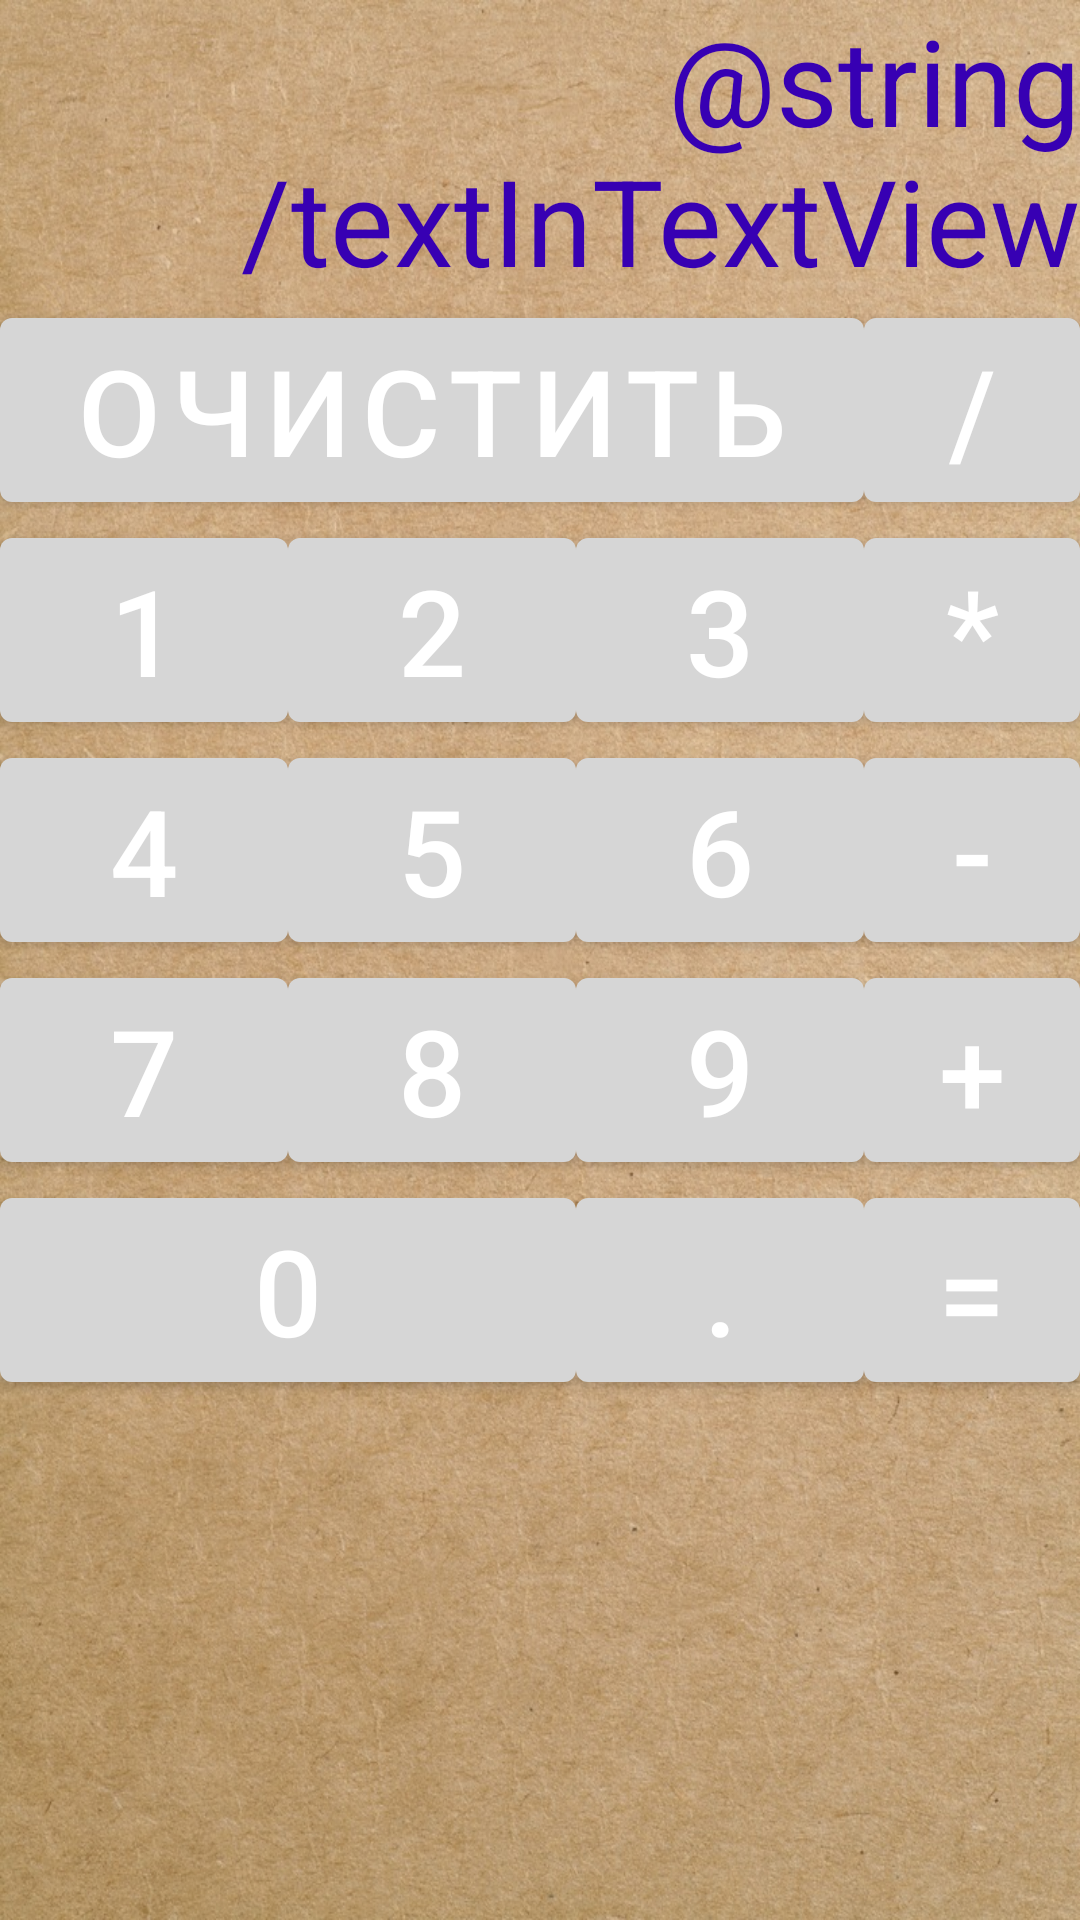

Here is an Android app screen rendered from its layout file. Give the layout XML and the strings, colors and styles it references.
<!-- AndroidManifest.xml: application theme AppTheme -->
<!-- res/layout/activity_main.xml -->
<?xml version="1.0" encoding="utf-8"?>
<androidx.constraintlayout.widget.ConstraintLayout xmlns:android="http://schemas.android.com/apk/res/android"
    xmlns:app="http://schemas.android.com/apk/res-auto"
    xmlns:tools="http://schemas.android.com/tools"
    android:layout_width="match_parent"
    android:layout_height="match_parent"
    android:background="@drawable/notebook"
    android:theme="@style/MT"
    tools:context=".MainActivity">

    <com.google.android.material.textview.MaterialTextView
        android:id="@+id/tv_calc"
        android:layout_width="match_parent"
        android:layout_height="wrap_content"
        android:layout_marginTop="@dimen/marginTop_TV"
        android:text="@string/textInTextView"
        android:textAlignment="textEnd"
        app:layout_constraintStart_toStartOf="parent"
        app:layout_constraintTop_toTopOf="parent" />

    <com.google.android.material.button.MaterialButton
        android:id="@+id/button_clean"
        android:layout_width="0dp"
        android:layout_height="wrap_content"
        android:layout_marginTop="@dimen/marginTop_BTN"
        android:text="@string/button_clean"
        app:layout_constraintEnd_toStartOf="@+id/button_div"
        app:layout_constraintStart_toStartOf="parent"
        app:layout_constraintTop_toBottomOf="@+id/tv_calc" />

    <com.google.android.material.button.MaterialButton
        android:id="@+id/button_div"
        android:layout_width="0dp"
        android:layout_height="wrap_content"
        android:layout_marginTop="@dimen/marginTop_BTN"
        android:text="@string/button_div"
        app:layout_constraintEnd_toEndOf="parent"
        app:layout_constraintStart_toEndOf="@+id/button_clean"
        app:layout_constraintTop_toBottomOf="@+id/tv_calc"
        app:layout_constraintWidth_percent="0.2" />

    <com.google.android.material.button.MaterialButton
        android:id="@+id/button_1"
        android:layout_width="0dp"
        android:layout_height="wrap_content"
        android:text="@string/button1"
        app:layout_constraintEnd_toStartOf="@+id/button_2"
        app:layout_constraintStart_toStartOf="parent"
        app:layout_constraintTop_toBottomOf="@+id/button_clean" />

    <com.google.android.material.button.MaterialButton
        android:id="@+id/button_2"
        android:layout_width="0dp"
        android:layout_height="wrap_content"
        android:text="@string/button2"
        app:layout_constraintEnd_toStartOf="@+id/button_3"
        app:layout_constraintStart_toEndOf="@+id/button_1"
        app:layout_constraintTop_toBottomOf="@+id/button_clean" />

    <com.google.android.material.button.MaterialButton
        android:id="@+id/button_3"
        android:layout_width="0dp"
        android:layout_height="wrap_content"
        android:text="@string/button3"
        app:layout_constraintEnd_toStartOf="@+id/button_multiplication"
        app:layout_constraintStart_toEndOf="@+id/button_2"
        app:layout_constraintTop_toBottomOf="@+id/button_clean" />

    <com.google.android.material.button.MaterialButton
        android:id="@+id/button_multiplication"
        android:layout_width="0dp"
        android:layout_height="wrap_content"
        android:text="@string/button_multiplication"
        app:layout_constraintEnd_toEndOf="parent"
        app:layout_constraintStart_toEndOf="@id/button_3"
        app:layout_constraintTop_toBottomOf="@+id/button_div"
        app:layout_constraintWidth_percent="0.2" />

    <com.google.android.material.button.MaterialButton
        android:id="@+id/button_4"
        android:layout_width="0dp"
        android:layout_height="wrap_content"
        android:text="@string/button4"
        app:layout_constraintEnd_toStartOf="@+id/button_5"
        app:layout_constraintStart_toStartOf="parent"
        app:layout_constraintTop_toBottomOf="@+id/button_1" />

    <com.google.android.material.button.MaterialButton
        android:id="@+id/button_5"
        android:layout_width="0dp"
        android:layout_height="wrap_content"
        android:text="@string/button5"
        app:layout_constraintEnd_toStartOf="@+id/button_6"
        app:layout_constraintStart_toEndOf="@+id/button_4"
        app:layout_constraintTop_toBottomOf="@+id/button_1" />

    <com.google.android.material.button.MaterialButton
        android:id="@+id/button_6"
        android:layout_width="0dp"
        android:layout_height="wrap_content"
        android:text="@string/button6"
        app:layout_constraintEnd_toStartOf="@+id/button_minus"
        app:layout_constraintStart_toEndOf="@+id/button_5"
        app:layout_constraintTop_toBottomOf="@+id/button_1" />

    <com.google.android.material.button.MaterialButton
        android:id="@+id/button_minus"
        android:layout_width="0dp"
        android:layout_height="wrap_content"
        android:text="@string/button_minus"
        app:layout_constraintEnd_toEndOf="parent"
        app:layout_constraintStart_toEndOf="@+id/button_6"
        app:layout_constraintTop_toBottomOf="@+id/button_1"
        app:layout_constraintWidth_percent="0.2" />

    <com.google.android.material.button.MaterialButton
        android:id="@+id/button_7"
        android:layout_width="0dp"
        android:layout_height="wrap_content"
        android:text="@string/button7"
        app:layout_constraintEnd_toStartOf="@+id/button_8"
        app:layout_constraintStart_toStartOf="parent"
        app:layout_constraintTop_toBottomOf="@+id/button_4" />

    <com.google.android.material.button.MaterialButton
        android:id="@+id/button_8"
        android:layout_width="0dp"
        android:layout_height="wrap_content"
        android:text="@string/button8"
        app:layout_constraintEnd_toStartOf="@+id/button_9"
        app:layout_constraintStart_toEndOf="@+id/button_7"
        app:layout_constraintTop_toBottomOf="@+id/button_4" />

    <com.google.android.material.button.MaterialButton
        android:id="@+id/button_9"
        android:layout_width="0dp"
        android:layout_height="wrap_content"
        android:text="@string/button9"
        app:layout_constraintEnd_toStartOf="@+id/button_sum"
        app:layout_constraintStart_toEndOf="@+id/button_8"
        app:layout_constraintTop_toBottomOf="@+id/button_4" />

    <com.google.android.material.button.MaterialButton
        android:id="@+id/button_sum"
        android:layout_width="0dp"
        android:layout_height="wrap_content"
        android:text="@string/button_sum"
        app:layout_constraintWidth_percent="0.2"
        app:layout_constraintEnd_toEndOf="parent"
        app:layout_constraintStart_toEndOf="@+id/button_9"
        app:layout_constraintTop_toBottomOf="@+id/button_4" />

    <com.google.android.material.button.MaterialButton
        android:id="@+id/button_0"
        android:layout_width="0dp"
        android:layout_height="wrap_content"
        android:text="@string/button0"
        app:layout_constraintEnd_toStartOf="@+id/button_9"
        app:layout_constraintStart_toStartOf="parent"
        app:layout_constraintTop_toBottomOf="@+id/button_7" />

    <com.google.android.material.button.MaterialButton
        android:id="@+id/button_point"
        android:layout_width="0dp"
        android:layout_height="wrap_content"
        android:text="@string/button_point"
        app:layout_constraintStart_toStartOf="@+id/button_9"
        app:layout_constraintEnd_toStartOf="@+id/button_result"
        app:layout_constraintTop_toBottomOf="@+id/button_7" />

    <com.google.android.material.button.MaterialButton
        android:id="@+id/button_result"
        android:layout_width="0dp"
        android:layout_height="wrap_content"
        android:text="@string/button_result"
        app:layout_constraintWidth_percent="0.2"
        app:layout_constraintEnd_toEndOf="parent"
        app:layout_constraintStart_toEndOf="@+id/button_point"
        app:layout_constraintTop_toBottomOf="@+id/button_7" />

</androidx.constraintlayout.widget.ConstraintLayout>
<!-- resources referenced by this layout -->
<resources>
  <!-- drawable notebook: jpg bitmap (drawable, 374234 bytes) -->
  <string name="button0">0</string>
  <string name="button1">1</string>
  <string name="button2">2</string>
  <string name="button3">3</string>
  <string name="button4">4</string>
  <string name="button5">5</string>
  <string name="button6">6</string>
  <string name="button7">7</string>
  <string name="button8">8</string>
  <string name="button9">9</string>
  <string name="button_clean">Очистить</string>
  <string name="button_div">/</string>
  <string name="button_minus">-</string>
  <string name="button_multiplication">*</string>
  <string name="button_point">.</string>
  <string name="button_result">=</string>
  <string name="button_sum">+</string>
  <style name="MT" parent="AppTheme">
          <item name="colorPrimary">#D6D6D6</item>
          <item name="colorPrimaryDark">@color/colorPrimaryDark</item>
          <item name="colorAccent">@color/colorAccent</item>
          <item name="android:textSize">@dimen/textSizeBtn</item>
          <item name="android:textColor">@color/design_default_color_primary_dark</item>
          <item name="android:layout_marginStart">@dimen/marginBTN</item>
          <item name="android:layout_marginEnd">@dimen/marginBTN</item>
      </style>
  <style name="AppTheme" parent="Theme.MaterialComponents.Light.DarkActionBar">
          
          <item name="colorPrimary">@color/colorPrimary</item>
          <item name="colorPrimaryDark">@color/colorPrimaryDark</item>
          <item name="colorAccent">@color/colorAccent</item>
      </style>
  <dimen name="textSizeBtn">40sp</dimen>
  <!-- not gathered from this repository: default colours our renderer supplied (Android Studio template values) -->
  <color name="colorPrimary">#FF6200EE</color>
  <color name="colorPrimaryDark">#FF3700B3</color>
  <color name="colorAccent">#FF03DAC5</color>
</resources>
